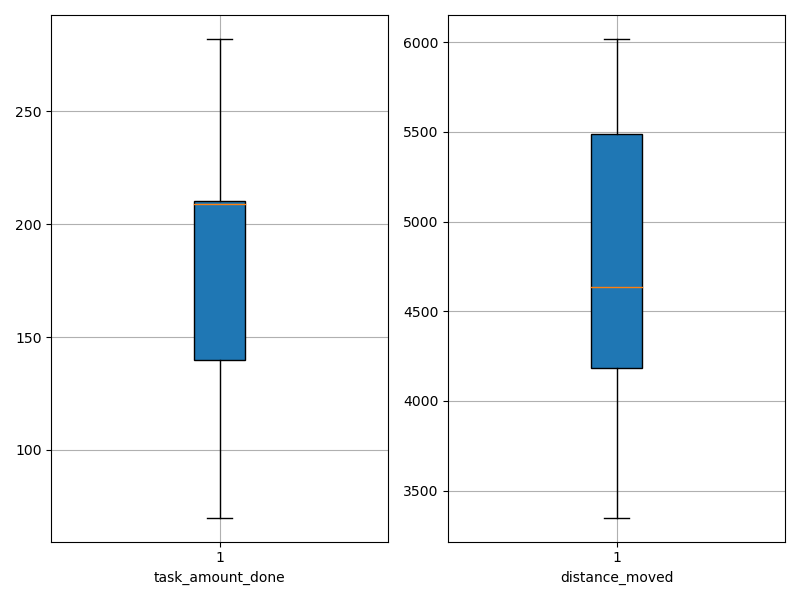

Values plotted in this chart, from the file beside it:
agent_id, task_amount_done, distance_moved
0, 210.0, 5866
1, 209.0, 3690
2, 142.0, 4199
3, 140.0, 5020
4, 70.0, 4096
5, 139.0, 4428
6, 210.0, 5009
7, 140.0, 3350
8, 210.0, 5506
9, 209.0, 4962
10, 137.0, 4679
11, 281.0, 5542
12, 282.0, 6017
13, 211.0, 4487
14, 210.0, 4067
15, 141.0, 5697
16, 279.0, 4596
17, 212.0, 4149
18, 139.0, 4343
19, 139.0, 5479
